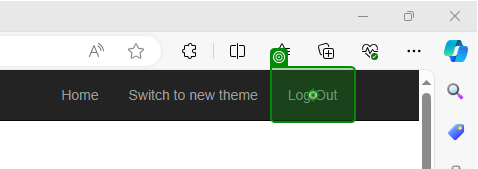
Task: The project comprises of several workflows that navigates to ACME System 1, logs in, goes to Download Client and Support page, downloads all the Work Item PDF documents and logs out.
Workflow: ACMELogout

Step 1: click on the link 'Log Out' in window 'ACME System 1 - Download Client and Support' (msedge.exe)
